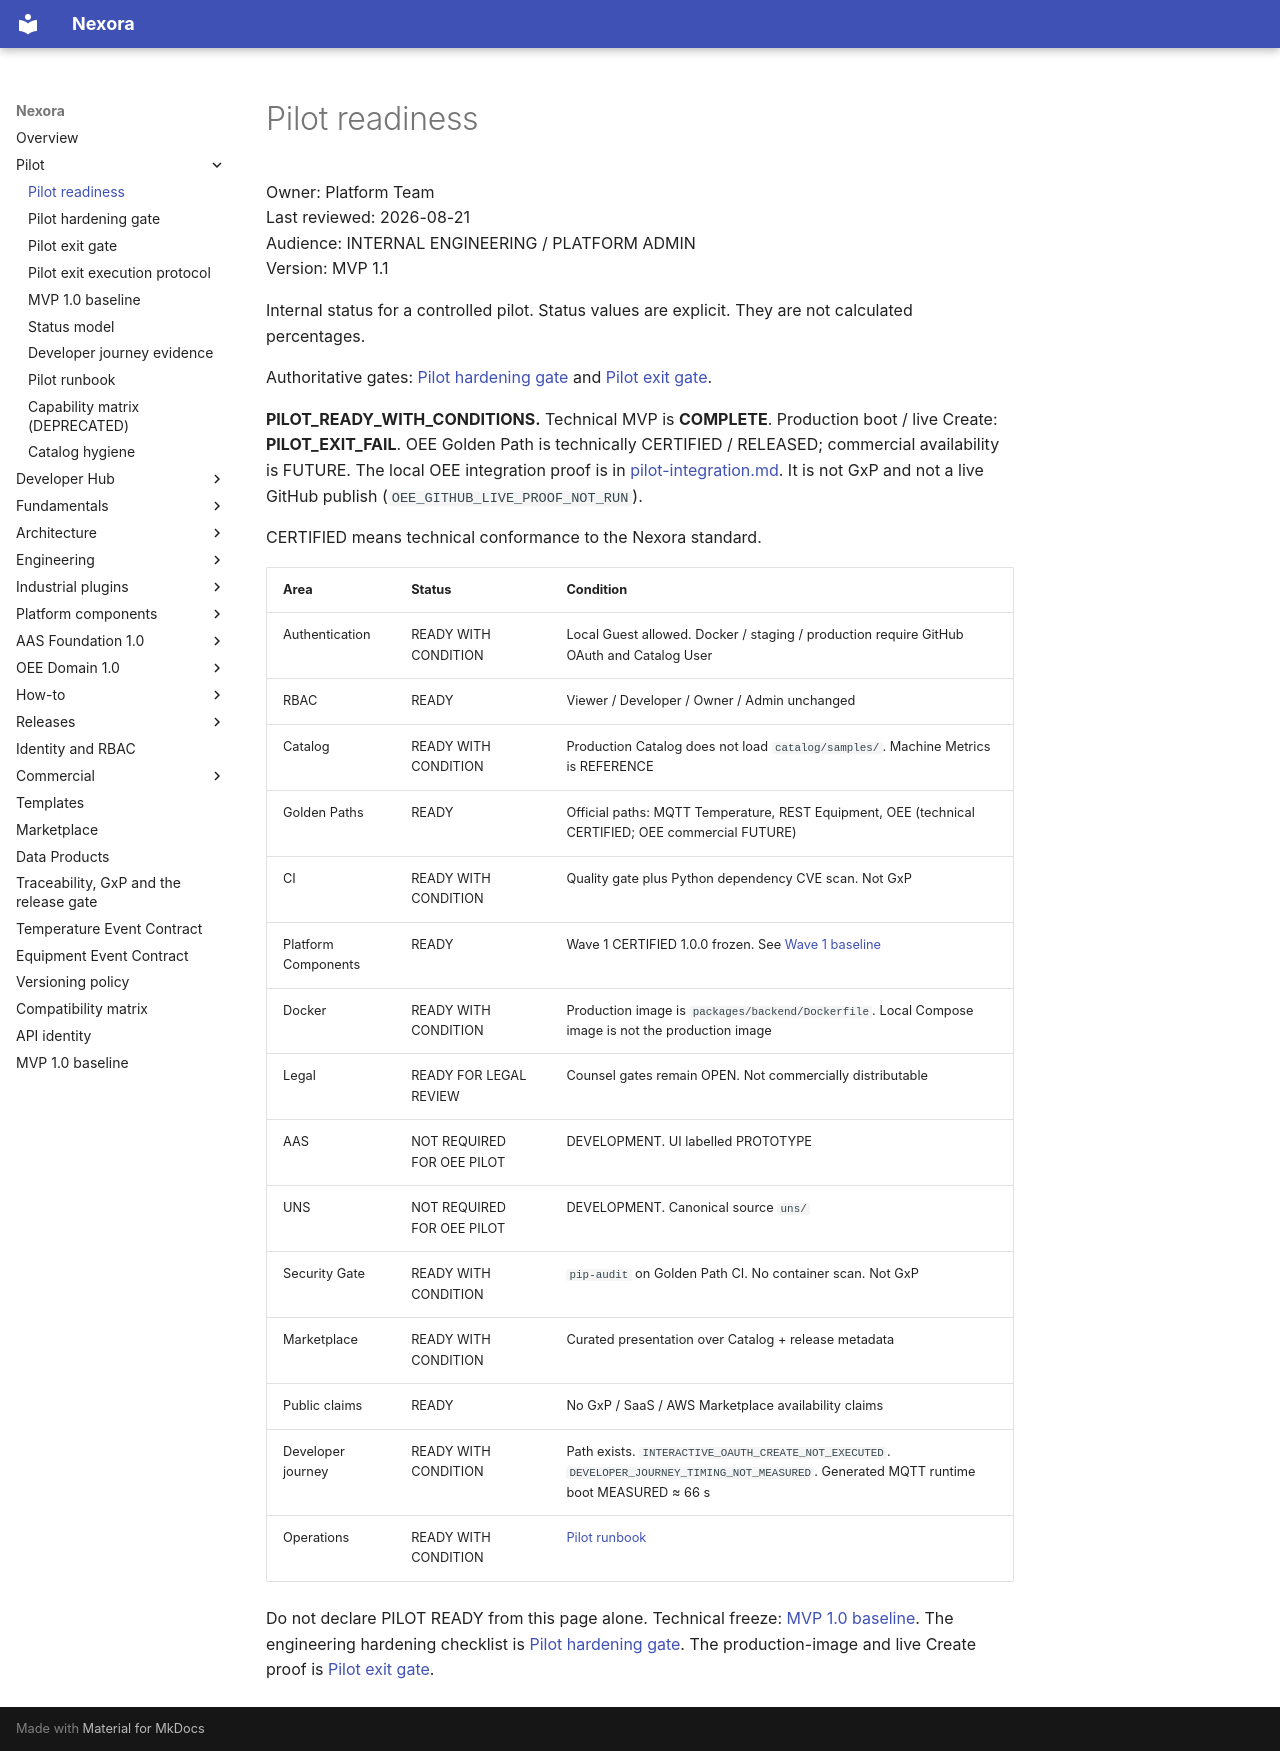

repository: pharma-data-factory/data-product-platform · page: pilot-readiness/index.html · generator: mkdocs

# Pilot readiness

Owner: Platform Team  
Last reviewed: 2026-08-21  
Audience: INTERNAL ENGINEERING / PLATFORM ADMIN  
Version: MVP 1.1

Internal status for a controlled pilot. Status values are explicit. They
are not calculated percentages.

Authoritative gates: [Pilot hardening gate](pilot-hardening-gate.md) and
[Pilot exit gate](pilot-exit-gate.md).

**PILOT_READY_WITH_CONDITIONS.** Technical MVP is **COMPLETE**. Production
boot / live Create: **PILOT_EXIT_FAIL**. OEE Golden Path is technically
CERTIFIED / RELEASED; commercial availability is FUTURE. The local OEE
integration proof is in [pilot-integration.md](oee/pilot-integration.md).
It is not GxP and not a live GitHub publish (`OEE_GITHUB_LIVE_PROOF_NOT_RUN`).

CERTIFIED means technical conformance to the Nexora standard.

| Area | Status | Condition |
| --- | --- | --- |
| Authentication | READY WITH CONDITION | Local Guest allowed. Docker / staging / production require GitHub OAuth and Catalog User |
| RBAC | READY | Viewer / Developer / Owner / Admin unchanged |
| Catalog | READY WITH CONDITION | Production Catalog does not load `catalog/samples/`. Machine Metrics is REFERENCE |
| Golden Paths | READY | Official paths: MQTT Temperature, REST Equipment, OEE (technical CERTIFIED; OEE commercial FUTURE) |
| CI | READY WITH CONDITION | Quality gate plus Python dependency CVE scan. Not GxP |
| Platform Components | READY | Wave 1 CERTIFIED 1.0.0 frozen. See [Wave 1 baseline](platform-components/wave-1-baseline.md) |
| Docker | READY WITH CONDITION | Production image is `packages/backend/Dockerfile`. Local Compose image is not the production image |
| Legal | READY FOR LEGAL REVIEW | Counsel gates remain OPEN. Not commercially distributable |
| AAS | NOT REQUIRED FOR OEE PILOT | DEVELOPMENT. UI labelled PROTOTYPE |
| UNS | NOT REQUIRED FOR OEE PILOT | DEVELOPMENT. Canonical source `uns/` |
| Security Gate | READY WITH CONDITION | `pip-audit` on Golden Path CI. No container scan. Not GxP |
| Marketplace | READY WITH CONDITION | Curated presentation over Catalog + release metadata |
| Public claims | READY | No GxP / SaaS / AWS Marketplace availability claims |
| Developer journey | READY WITH CONDITION | Path exists. `INTERACTIVE_OAUTH_CREATE_NOT_EXECUTED`. `DEVELOPER_JOURNEY_TIMING_NOT_MEASURED`. Generated MQTT runtime boot MEASURED ≈ 66 s |
| Operations | READY WITH CONDITION | [Pilot runbook](operations/pilot-runbook.md) |

Do not declare PILOT READY from this page alone. Technical freeze:
[MVP 1.0 baseline](mvp-1.0-baseline.md). The engineering hardening
checklist is [Pilot hardening gate](pilot-hardening-gate.md). The
production-image and live Create proof is [Pilot exit gate](pilot-exit-gate.md).
